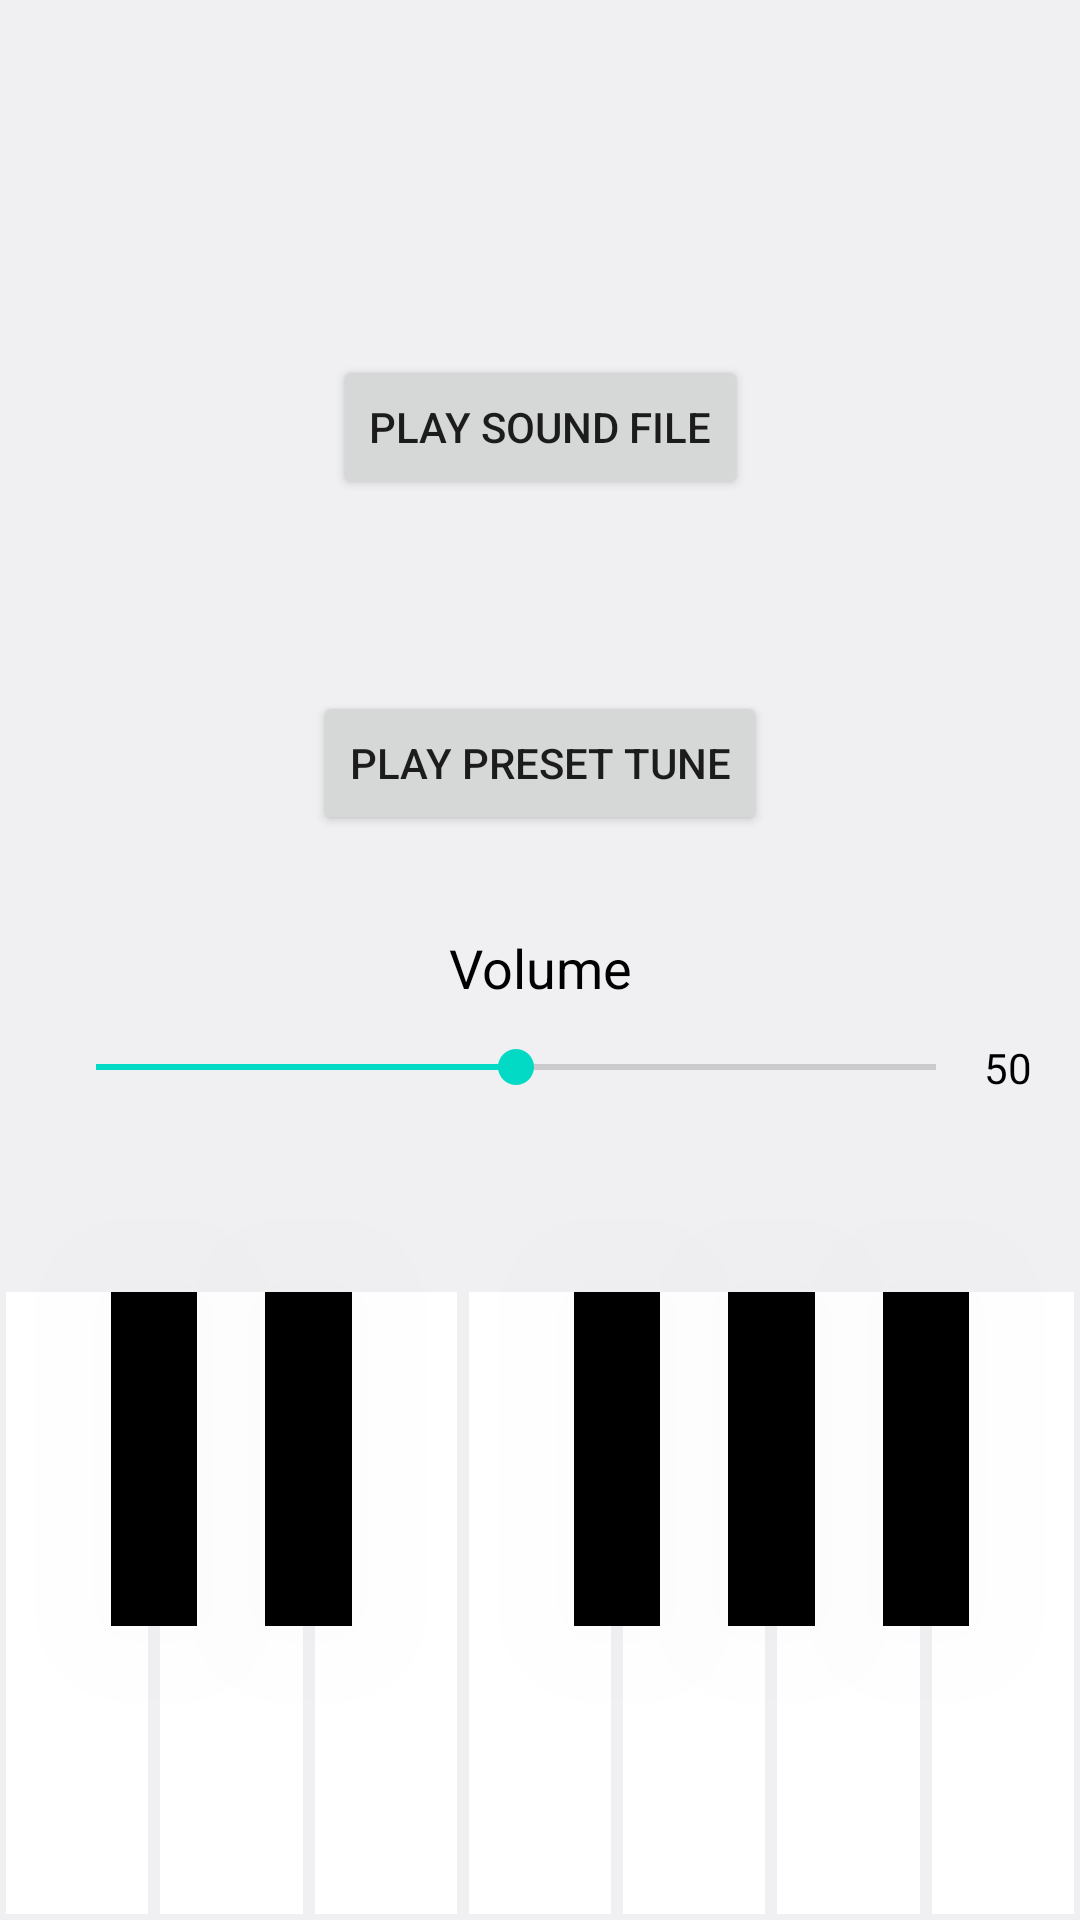

Layout XML and referenced resources for this Android screen:
<!-- AndroidManifest.xml: application theme Theme.T04AdvancedRoboDriving -->
<!-- res/layout/fragment_music_player.xml -->
<?xml version="1.0" encoding="utf-8"?>
<androidx.constraintlayout.widget.ConstraintLayout xmlns:android="http://schemas.android.com/apk/res/android"
    xmlns:app="http://schemas.android.com/apk/res-auto"
    android:transitionName="@string/music_player_transition_name"
    android:layout_width="match_parent"
    android:layout_height="match_parent"
    android:background="@color/material_dynamic_neutral95">

    <androidx.constraintlayout.widget.Guideline
        android:id="@+id/topGuideline"
        android:layout_width="wrap_content"
        android:layout_height="wrap_content"
        android:orientation="horizontal"
        app:layout_constraintGuide_percent="0.67" />

    <androidx.constraintlayout.widget.Guideline
        android:id="@+id/blackKeysGuideline"
        android:layout_width="wrap_content"
        android:layout_height="wrap_content"
        android:orientation="horizontal"
        app:layout_constraintGuide_percent="0.85" />

    

    <androidx.appcompat.widget.AppCompatButton
        android:id="@+id/cKey"
        android:layout_width="0dp"
        android:layout_height="0dp"
        android:layout_margin="2dp"
        android:background="@color/white"
        android:translationZ="-999dp"
        app:layout_constraintBottom_toBottomOf="parent"
        app:layout_constraintEnd_toStartOf="@id/dKey"
        app:layout_constraintStart_toStartOf="parent"
        app:layout_constraintTop_toTopOf="@id/topGuideline" />

    <androidx.appcompat.widget.AppCompatButton
        android:id="@+id/dKey"
        android:layout_width="0dp"
        android:layout_height="0dp"
        android:layout_margin="2dp"
        android:background="@android:color/white"
        android:translationZ="-999dp"
        app:layout_constraintBottom_toBottomOf="parent"
        app:layout_constraintEnd_toStartOf="@id/eKey"
        app:layout_constraintStart_toEndOf="@id/cKey"
        app:layout_constraintTop_toTopOf="@id/topGuideline" />

    <androidx.appcompat.widget.AppCompatButton
        android:id="@+id/eKey"
        android:layout_width="0dp"
        android:layout_height="0dp"
        android:layout_margin="2dp"
        android:background="@android:color/white"
        android:translationZ="-999dp"
        app:layout_constraintBottom_toBottomOf="parent"
        app:layout_constraintEnd_toStartOf="@id/fKey"
        app:layout_constraintStart_toEndOf="@id/dKey"
        app:layout_constraintTop_toTopOf="@id/topGuideline" />

    <androidx.appcompat.widget.AppCompatButton
        android:id="@+id/fKey"
        android:layout_width="0dp"
        android:layout_height="0dp"
        android:layout_margin="2dp"
        android:background="@android:color/white"
        android:translationZ="-999dp"
        app:layout_constraintBottom_toBottomOf="parent"
        app:layout_constraintEnd_toStartOf="@id/gKey"
        app:layout_constraintStart_toEndOf="@id/eKey"
        app:layout_constraintTop_toTopOf="@id/topGuideline" />

    <androidx.appcompat.widget.AppCompatButton
        android:id="@+id/gKey"
        android:layout_width="0dp"
        android:layout_height="0dp"
        android:layout_margin="2dp"
        android:background="@android:color/white"
        android:translationZ="-999dp"
        app:layout_constraintBottom_toBottomOf="parent"
        app:layout_constraintEnd_toStartOf="@id/aKey"
        app:layout_constraintStart_toEndOf="@id/fKey"
        app:layout_constraintTop_toTopOf="@id/topGuideline" />

    <androidx.appcompat.widget.AppCompatButton
        android:id="@+id/aKey"
        android:layout_width="0dp"
        android:layout_height="0dp"
        android:layout_margin="2dp"
        android:background="@android:color/white"
        android:translationZ="-999dp"
        app:layout_constraintBottom_toBottomOf="parent"
        app:layout_constraintEnd_toStartOf="@id/bKey"
        app:layout_constraintStart_toEndOf="@id/gKey"
        app:layout_constraintTop_toTopOf="@id/topGuideline" />

    <androidx.appcompat.widget.AppCompatButton
        android:id="@+id/bKey"
        android:layout_width="0dp"
        android:layout_height="0dp"
        android:layout_margin="2dp"
        android:background="@android:color/white"
        android:translationZ="-999dp"
        app:layout_constraintBottom_toBottomOf="parent"
        app:layout_constraintEnd_toEndOf="parent"
        app:layout_constraintStart_toEndOf="@id/aKey"
        app:layout_constraintTop_toTopOf="@id/topGuideline" />

    

    <androidx.appcompat.widget.AppCompatButton
        android:id="@+id/cSharpKey"
        android:layout_width="0dp"
        android:layout_height="0dp"
        android:layout_margin="2dp"
        android:background="@android:color/black"
        android:translationZ="999dp"
        app:layout_constraintBottom_toBottomOf="@id/blackKeysGuideline"
        app:layout_constraintEnd_toEndOf="@id/dKey"
        app:layout_constraintStart_toStartOf="@id/cKey"
        app:layout_constraintTop_toTopOf="@id/topGuideline"
        app:layout_constraintWidth_percent="0.08" />

    <androidx.appcompat.widget.AppCompatButton
        android:id="@+id/dSharpKey"
        android:layout_width="0dp"
        android:layout_height="0dp"
        android:layout_margin="2dp"
        android:background="@android:color/black"
        android:translationZ="999dp"
        app:layout_constraintBottom_toBottomOf="@id/blackKeysGuideline"
        app:layout_constraintEnd_toEndOf="@id/eKey"
        app:layout_constraintStart_toStartOf="@id/dKey"
        app:layout_constraintTop_toTopOf="@id/topGuideline"
        app:layout_constraintWidth_percent="0.08" />

    <androidx.appcompat.widget.AppCompatButton
        android:id="@+id/fSharpKey"
        android:layout_width="0dp"
        android:layout_height="0dp"
        android:layout_margin="2dp"
        android:background="@android:color/black"
        android:translationZ="999dp"
        app:layout_constraintBottom_toBottomOf="@id/blackKeysGuideline"
        app:layout_constraintEnd_toEndOf="@id/gKey"
        app:layout_constraintStart_toStartOf="@id/fKey"
        app:layout_constraintTop_toTopOf="@id/topGuideline"
        app:layout_constraintWidth_percent="0.08" />

    <androidx.appcompat.widget.AppCompatButton
        android:id="@+id/gSharpKey"
        android:layout_width="0dp"
        android:layout_height="0dp"
        android:layout_margin="2dp"
        android:background="@android:color/black"
        android:translationZ="999dp"
        app:layout_constraintBottom_toBottomOf="@id/blackKeysGuideline"
        app:layout_constraintEnd_toEndOf="@id/aKey"
        app:layout_constraintStart_toStartOf="@id/gKey"
        app:layout_constraintTop_toTopOf="@id/topGuideline"
        app:layout_constraintWidth_percent="0.08" />

    <androidx.appcompat.widget.AppCompatButton
        android:id="@+id/aSharpKey"
        android:layout_width="0dp"
        android:layout_height="0dp"
        android:layout_margin="2dp"
        android:background="@android:color/black"
        android:translationZ="999dp"
        app:layout_constraintBottom_toBottomOf="@id/blackKeysGuideline"
        app:layout_constraintEnd_toEndOf="@id/bKey"
        app:layout_constraintStart_toStartOf="@id/aKey"
        app:layout_constraintTop_toTopOf="@id/topGuideline"
        app:layout_constraintWidth_percent="0.08" />

    <SeekBar
        android:id="@+id/volumeSlider"
        android:layout_width="0dp"
        android:layout_height="wrap_content"
        android:layout_marginStart="16dp"
        android:layout_marginBottom="64dp"
        android:max="100"
        android:progress="50"
        app:layout_constraintBottom_toTopOf="@+id/topGuideline"
        app:layout_constraintEnd_toStartOf="@+id/volumeSliderLabel"
        app:layout_constraintStart_toStartOf="parent" />

    <TextView
        android:id="@+id/volumeSliderLabel"
        android:layout_width="wrap_content"
        android:layout_height="wrap_content"
        android:layout_marginEnd="16dp"
        android:text="@string/volume_slider_label_default"
        android:textColor="@color/black"
        app:layout_constraintBottom_toBottomOf="@+id/volumeSlider"
        app:layout_constraintEnd_toEndOf="parent"
        app:layout_constraintHorizontal_bias="0.5"
        app:layout_constraintStart_toEndOf="@+id/volumeSlider"
        app:layout_constraintTop_toTopOf="@+id/volumeSlider" />

    <Button
        android:id="@+id/playSoundFileButton"
        android:layout_width="wrap_content"
        android:layout_height="wrap_content"
        android:text="@string/play_sound_file_button_label"
        app:layout_constraintBottom_toBottomOf="parent"
        app:layout_constraintEnd_toEndOf="parent"
        app:layout_constraintStart_toStartOf="parent"
        app:layout_constraintTop_toTopOf="parent"
        app:layout_constraintVertical_bias="0.2" />

    <Button
        android:id="@+id/playPreProgrammedTuneButton"
        android:layout_width="wrap_content"
        android:layout_height="wrap_content"
        android:layout_marginTop="64dp"
        android:text="@string/play_pre_programmed_tune_button_label"
        app:layout_constraintEnd_toEndOf="parent"
        app:layout_constraintStart_toStartOf="parent"
        app:layout_constraintTop_toBottomOf="@+id/playSoundFileButton" />

    <TextView
        android:id="@+id/volumeSliderText"
        android:layout_width="wrap_content"
        android:layout_height="wrap_content"
        android:layout_marginBottom="12dp"
        android:text="@string/volume_slider_label"
        android:textColor="@color/black"
        android:textSize="18sp"
        app:layout_constraintBottom_toTopOf="@+id/volumeSlider"
        app:layout_constraintEnd_toEndOf="parent"
        app:layout_constraintStart_toStartOf="parent" />

</androidx.constraintlayout.widget.ConstraintLayout>
<!-- resources referenced by this layout -->
<resources>
  <string name="play_pre_programmed_tune_button_label">Play Preset Tune</string>
  <string name="play_sound_file_button_label">Play Sound File</string>
  <string name="volume_slider_label">Volume</string>
  <string name="volume_slider_label_default">50</string>
  <style name="Theme.T04AdvancedRoboDriving" parent="Theme.MaterialComponents.DayNight.DarkActionBar">
          
          <item name="colorPrimary">@color/purple_500</item>
          <item name="colorPrimaryVariant">@color/purple_700</item>
          <item name="colorOnPrimary">@color/white</item>
          
          <item name="colorSecondary">@color/teal_200</item>
          <item name="colorSecondaryVariant">@color/teal_700</item>
          <item name="colorOnSecondary">@color/black</item>
          
          <item name="android:statusBarColor" tools:targetApi="l">?attr/colorPrimaryVariant</item>
          
      </style>
  <!-- not gathered from this repository: default colours our renderer supplied (Android Studio template values) -->
  <color name="purple_500">#FF6200EE</color>
  <color name="purple_700">#FF3700B3</color>
  <color name="teal_200">#FF03DAC5</color>
  <color name="teal_700">#FF018786</color>
  <color name="black">#FF000000</color>
  <color name="white">#FFFFFFFF</color>
</resources>
